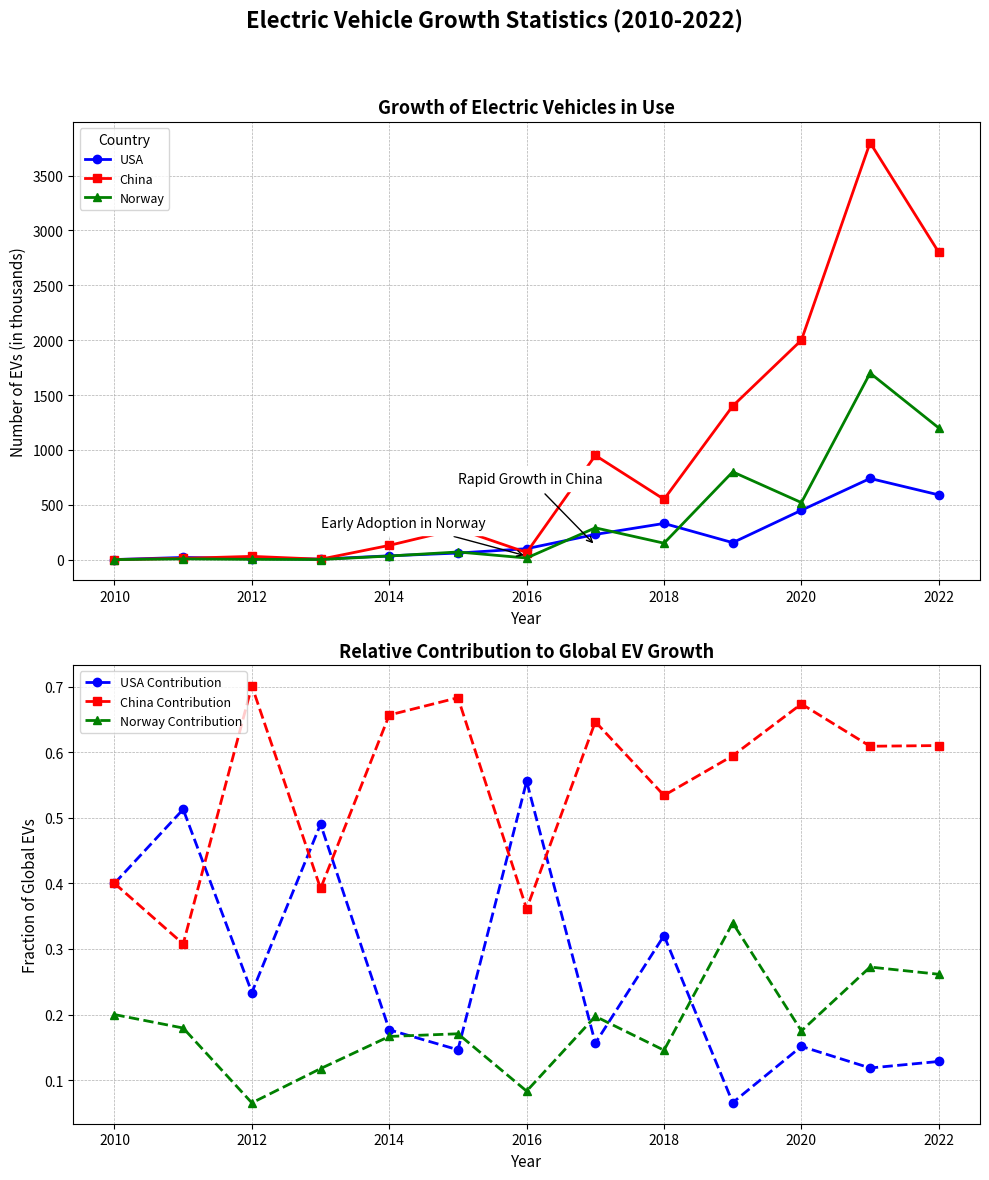

This chart was generated by the following Python code:
import matplotlib.pyplot as plt
import numpy as np

years = np.arange(2010, 2023)

# Manually altered original growth data to randomize within data groups.
usa_ev_growth = np.array([1, 20, 10, 5, 35, 60, 100, 230, 330, 155, 450, 740, 590])
china_ev_growth = np.array([1, 12, 30, 4, 130, 280, 65, 950, 550, 1400, 2000, 3800, 2800])
norway_ev_growth = np.array([0.5, 7, 2.8, 1.2, 33, 70, 15, 290, 150, 800, 520, 1700, 1200])

fig, axs = plt.subplots(2, 1, figsize=(10,12))
fig.suptitle('Electric Vehicle Growth Statistics (2010-2022)', fontsize=16, fontweight='bold')

# First subplot: Line Chart for EV growth
axs[0].plot(years, usa_ev_growth, label='USA', color='blue', linestyle='-', marker='o', linewidth=2)
axs[0].plot(years, china_ev_growth, label='China', color='red', linestyle='-', marker='s', linewidth=2)
axs[0].plot(years, norway_ev_growth, label='Norway', color='green', linestyle='-', marker='^', linewidth=2)

axs[0].set_title('Growth of Electric Vehicles in Use', fontsize=13, fontweight='bold')
axs[0].set_xlabel('Year', fontsize=11)
axs[0].set_ylabel('Number of EVs (in thousands)', fontsize=11)
axs[0].legend(title="Country", loc='upper left', fontsize=9)
axs[0].grid(True, which='both', linestyle='--', linewidth=0.5)

axs[0].annotate('Rapid Growth in China', xy=(2017, 130), xytext=(2015, 700),
                arrowprops=dict(facecolor='black', arrowstyle='->'), fontsize=10, backgroundcolor='w')
axs[0].annotate('Early Adoption in Norway', xy=(2016, 33), xytext=(2013, 300),
                arrowprops=dict(facecolor='black', arrowstyle='->'), fontsize=10, backgroundcolor='w')

# Second subplot: Manual Stacked Line Chart to show relative contributions
usa_contribution = usa_ev_growth / (usa_ev_growth + china_ev_growth + norway_ev_growth)
china_contribution = china_ev_growth / (usa_ev_growth + china_ev_growth + norway_ev_growth)
norway_contribution = norway_ev_growth / (usa_ev_growth + china_ev_growth + norway_ev_growth)

axs[1].plot(years, usa_contribution, label='USA Contribution', color='blue', linestyle='--', marker='o', linewidth=2)
axs[1].plot(years, china_contribution, label='China Contribution', color='red', linestyle='--', marker='s', linewidth=2)
axs[1].plot(years, norway_contribution, label='Norway Contribution', color='green', linestyle='--', marker='^', linewidth=2)

axs[1].set_title('Relative Contribution to Global EV Growth', fontsize=13, fontweight='bold')
axs[1].set_xlabel('Year', fontsize=11)
axs[1].set_ylabel('Fraction of Global EVs', fontsize=11)
axs[1].legend(loc='upper left', fontsize=9)
axs[1].grid(True, which='both', linestyle='--', linewidth=0.5)

fig.tight_layout(rect=[0, 0, 1, 0.95])

plt.show()